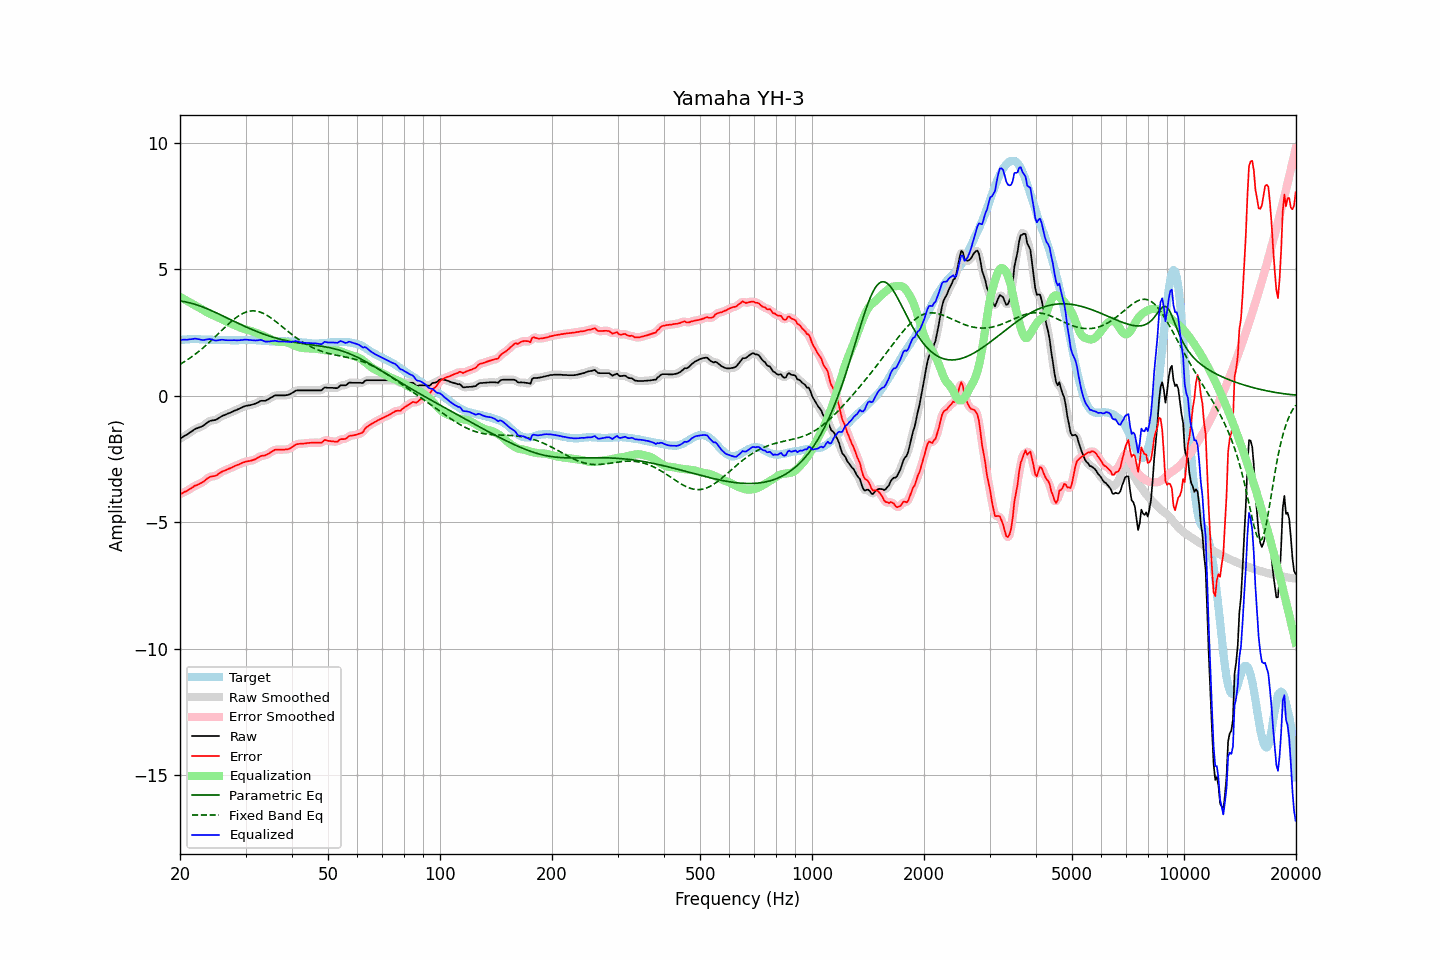

The table this chart was drawn from, first rows:
frequency, raw, error, smoothed, error_smoothed, equalization, parametric_eq, fixed_band_eq, equalized_raw, equalized_smoothed, target
20.00, -1.70, -3.89, -1.70, -3.89, 3.90, 3.74, 1.24, 2.20, 2.21, 2.19
20.20, -1.66, -3.86, -1.66, -3.86, 3.87, 3.73, 1.28, 2.21, 2.21, 2.20
20.40, -1.62, -3.83, -1.62, -3.83, 3.83, 3.72, 1.31, 2.21, 2.21, 2.21
20.61, -1.58, -3.79, -1.58, -3.80, 3.79, 3.71, 1.35, 2.21, 2.21, 2.21
20.81, -1.55, -3.77, -1.55, -3.77, 3.76, 3.70, 1.39, 2.21, 2.21, 2.22
21.02, -1.51, -3.73, -1.51, -3.73, 3.72, 3.68, 1.44, 2.21, 2.22, 2.22
21.23, -1.46, -3.69, -1.46, -3.70, 3.69, 3.67, 1.48, 2.23, 2.22, 2.23
21.44, -1.42, -3.65, -1.42, -3.65, 3.65, 3.65, 1.52, 2.23, 2.23, 2.23
21.66, -1.38, -3.61, -1.37, -3.61, 3.62, 3.64, 1.57, 2.24, 2.24, 2.23
21.87, -1.33, -3.56, -1.34, -3.57, 3.58, 3.62, 1.62, 2.25, 2.25, 2.23
22.09, -1.30, -3.54, -1.30, -3.54, 3.55, 3.60, 1.66, 2.25, 2.25, 2.24
22.31, -1.28, -3.52, -1.27, -3.51, 3.52, 3.58, 1.71, 2.24, 2.24, 2.24
22.54, -1.25, -3.48, -1.25, -3.49, 3.48, 3.55, 1.76, 2.23, 2.23, 2.23
22.76, -1.23, -3.45, -1.23, -3.45, 3.44, 3.53, 1.82, 2.21, 2.21, 2.22
22.99, -1.20, -3.42, -1.20, -3.42, 3.40, 3.51, 1.87, 2.20, 2.20, 2.22
23.22, -1.16, -3.38, -1.16, -3.37, 3.36, 3.48, 1.92, 2.20, 2.20, 2.22
23.45, -1.11, -3.32, -1.11, -3.32, 3.32, 3.46, 1.98, 2.21, 2.21, 2.21
23.69, -1.06, -3.27, -1.06, -3.27, 3.29, 3.43, 2.04, 2.23, 2.23, 2.21
23.92, -1.02, -3.23, -1.02, -3.23, 3.25, 3.40, 2.10, 2.24, 2.23, 2.21
24.16, -0.99, -3.20, -0.99, -3.20, 3.22, 3.38, 2.15, 2.23, 2.23, 2.21
24.40, -0.98, -3.19, -0.98, -3.19, 3.19, 3.35, 2.21, 2.21, 2.21, 2.21
24.65, -0.97, -3.18, -0.97, -3.18, 3.17, 3.32, 2.27, 2.20, 2.20, 2.21
24.89, -0.96, -3.17, -0.95, -3.16, 3.14, 3.29, 2.34, 2.18, 2.18, 2.21
25.14, -0.93, -3.14, -0.93, -3.13, 3.11, 3.26, 2.40, 2.18, 2.18, 2.21
25.39, -0.89, -3.09, -0.89, -3.09, 3.08, 3.23, 2.46, 2.19, 2.19, 2.20
25.65, -0.85, -3.05, -0.85, -3.05, 3.05, 3.20, 2.52, 2.20, 2.20, 2.20
25.91, -0.81, -3.01, -0.81, -3.01, 3.02, 3.17, 2.58, 2.21, 2.21, 2.20
26.16, -0.78, -2.97, -0.78, -2.98, 2.99, 3.14, 2.64, 2.21, 2.20, 2.19
26.43, -0.76, -2.95, -0.75, -2.95, 2.95, 3.11, 2.71, 2.19, 2.20, 2.19
26.69, -0.73, -2.92, -0.73, -2.92, 2.92, 3.08, 2.77, 2.19, 2.19, 2.19
26.96, -0.70, -2.89, -0.70, -2.90, 2.89, 3.05, 2.82, 2.19, 2.19, 2.19
27.23, -0.68, -2.87, -0.68, -2.87, 2.87, 3.02, 2.88, 2.19, 2.19, 2.19
27.50, -0.65, -2.84, -0.65, -2.84, 2.84, 2.99, 2.94, 2.19, 2.19, 2.19
27.77, -0.62, -2.81, -0.62, -2.81, 2.81, 2.96, 2.99, 2.19, 2.19, 2.19
28.05, -0.59, -2.78, -0.59, -2.78, 2.78, 2.93, 3.04, 2.19, 2.19, 2.19
28.33, -0.57, -2.76, -0.57, -2.76, 2.76, 2.90, 3.09, 2.19, 2.19, 2.19
28.62, -0.54, -2.73, -0.54, -2.73, 2.73, 2.86, 3.13, 2.19, 2.19, 2.19
28.90, -0.51, -2.71, -0.51, -2.70, 2.70, 2.84, 3.18, 2.19, 2.19, 2.20
29.19, -0.48, -2.68, -0.48, -2.68, 2.68, 2.81, 3.21, 2.20, 2.20, 2.20
29.48, -0.45, -2.65, -0.45, -2.65, 2.65, 2.78, 3.25, 2.20, 2.20, 2.20
29.78, -0.42, -2.62, -0.42, -2.62, 2.63, 2.75, 3.28, 2.21, 2.21, 2.20
30.08, -0.40, -2.60, -0.40, -2.61, 2.61, 2.72, 3.30, 2.21, 2.21, 2.20
30.38, -0.39, -2.59, -0.39, -2.59, 2.60, 2.69, 3.32, 2.21, 2.21, 2.20
30.68, -0.38, -2.58, -0.38, -2.58, 2.58, 2.66, 3.34, 2.20, 2.20, 2.20
30.99, -0.37, -2.57, -0.37, -2.57, 2.56, 2.63, 3.35, 2.19, 2.19, 2.20
31.30, -0.35, -2.55, -0.35, -2.55, 2.54, 2.61, 3.35, 2.19, 2.19, 2.20
31.61, -0.33, -2.53, -0.33, -2.53, 2.52, 2.58, 3.35, 2.19, 2.19, 2.20
31.93, -0.31, -2.51, -0.31, -2.50, 2.49, 2.55, 3.34, 2.18, 2.18, 2.20
32.24, -0.28, -2.46, -0.28, -2.47, 2.47, 2.53, 3.33, 2.19, 2.19, 2.19
32.57, -0.25, -2.43, -0.25, -2.43, 2.44, 2.50, 3.32, 2.19, 2.20, 2.18
32.89, -0.21, -2.39, -0.22, -2.40, 2.42, 2.48, 3.30, 2.21, 2.20, 2.18
33.22, -0.20, -2.37, -0.21, -2.38, 2.39, 2.46, 3.28, 2.19, 2.19, 2.17
33.55, -0.20, -2.37, -0.20, -2.36, 2.36, 2.43, 3.25, 2.16, 2.17, 2.17
33.89, -0.20, -2.36, -0.19, -2.35, 2.34, 2.41, 3.21, 2.14, 2.14, 2.16
34.23, -0.17, -2.33, -0.17, -2.33, 2.31, 2.39, 3.18, 2.14, 2.13, 2.16
34.57, -0.14, -2.29, -0.14, -2.29, 2.28, 2.37, 3.14, 2.14, 2.14, 2.15
34.92, -0.10, -2.25, -0.10, -2.25, 2.25, 2.35, 3.10, 2.15, 2.15, 2.15
35.27, -0.06, -2.21, -0.06, -2.21, 2.22, 2.33, 3.05, 2.16, 2.16, 2.15
35.62, -0.03, -2.18, -0.02, -2.17, 2.19, 2.31, 3.01, 2.16, 2.16, 2.15
35.97, 0.01, -2.14, -0.00, -2.15, 2.16, 2.29, 2.96, 2.18, 2.16, 2.15
... 635 more rows
